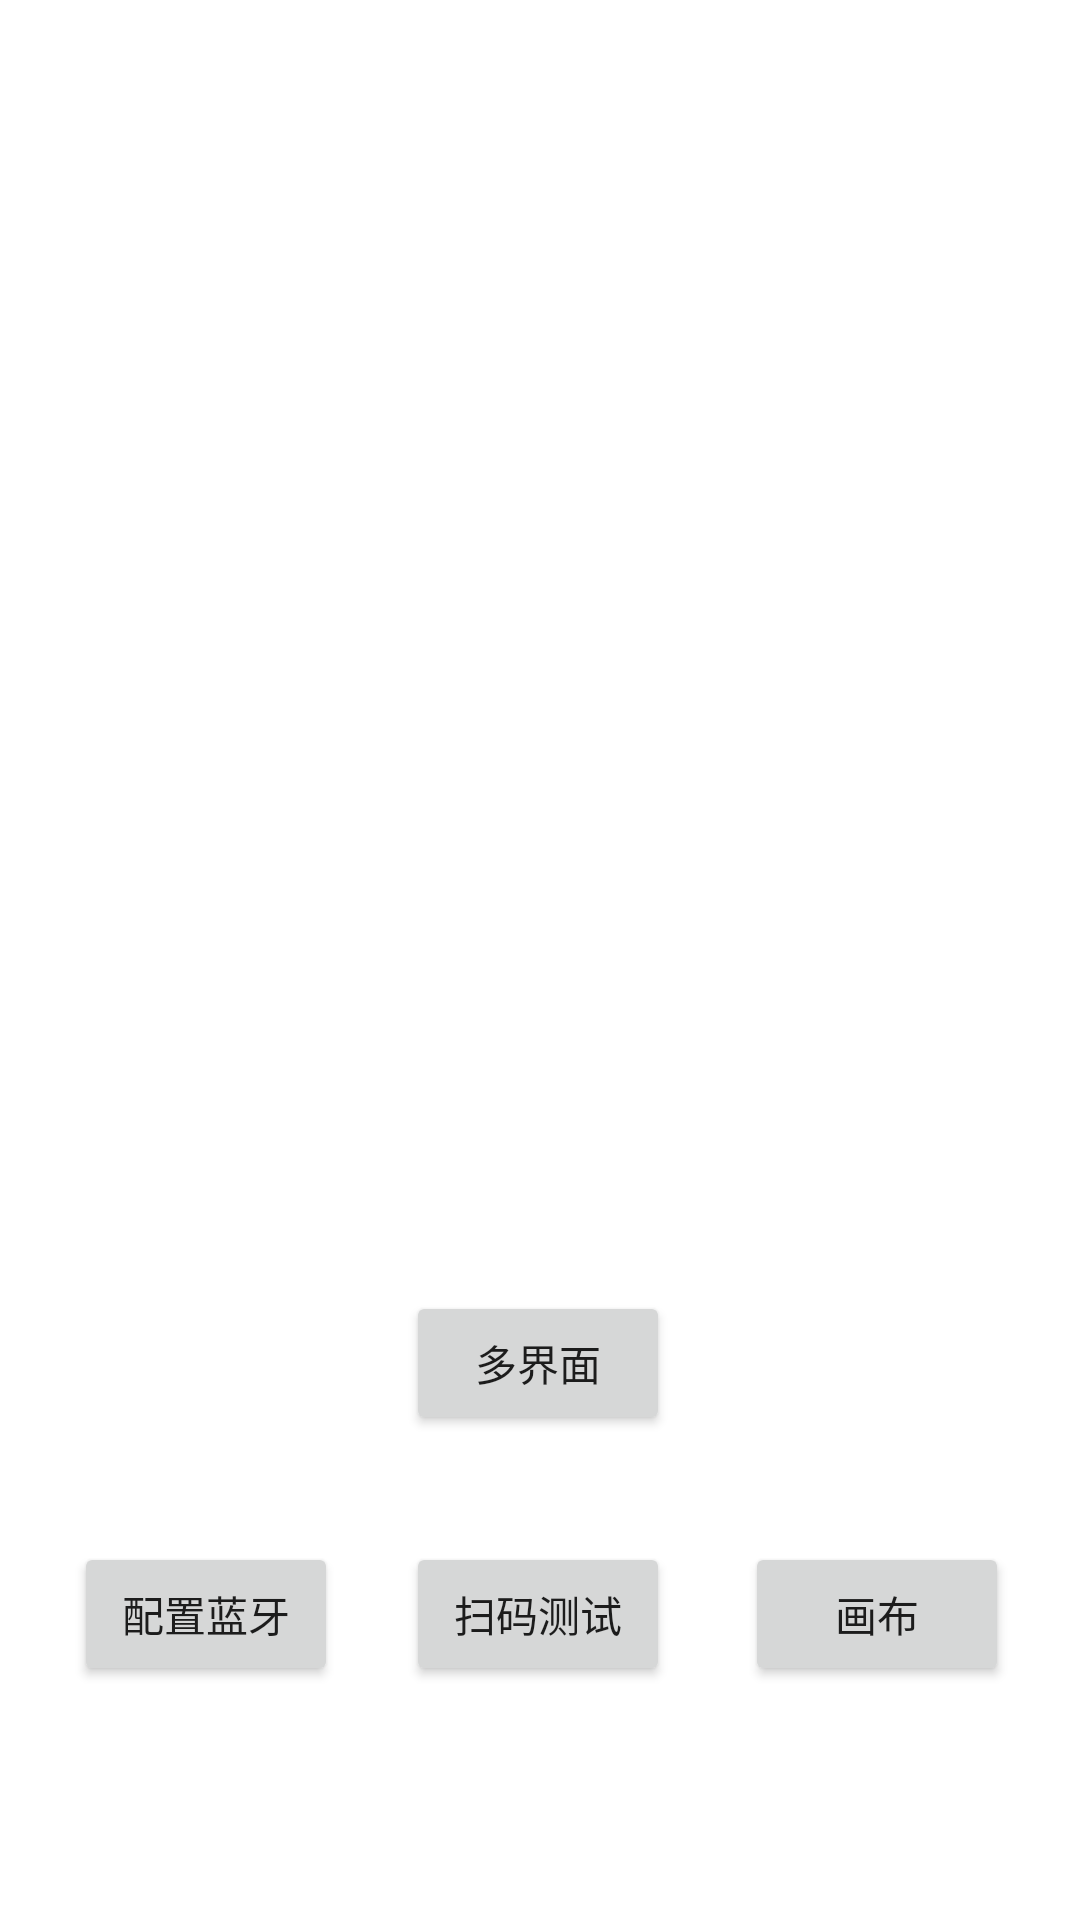

Write the Android layout XML for this screen, with the resource values it uses.
<!-- AndroidManifest.xml: application theme Theme.SeedingSystemAndroidAPP -->
<!-- res/layout/activity_main.xml -->
<?xml version="1.0" encoding="utf-8"?>
<androidx.constraintlayout.widget.ConstraintLayout xmlns:android="http://schemas.android.com/apk/res/android"
    xmlns:app="http://schemas.android.com/apk/res-auto"
    xmlns:tools="http://schemas.android.com/tools"
    android:layout_width="match_parent"
    android:layout_height="match_parent"
    tools:context=".MainActivity">

    <Button
        android:id="@+id/goRTKSettingActivityButton"
        android:layout_width="wrap_content"
        android:layout_height="wrap_content"
        android:text="多界面"
        app:layout_constraintBottom_toBottomOf="parent"
        app:layout_constraintEnd_toEndOf="parent"
        app:layout_constraintHorizontal_bias="0.498"
        app:layout_constraintStart_toStartOf="parent"
        app:layout_constraintTop_toTopOf="parent"
        app:layout_constraintVertical_bias="0.727" />

    <Button
        android:id="@+id/goScanActivityButton"
        android:layout_width="wrap_content"
        android:layout_height="wrap_content"
        android:text="扫码测试"
        app:layout_constraintBottom_toBottomOf="parent"
        app:layout_constraintEnd_toEndOf="parent"
        app:layout_constraintHorizontal_bias="0.498"
        app:layout_constraintStart_toStartOf="parent"
        app:layout_constraintTop_toTopOf="parent"
        app:layout_constraintVertical_bias="0.868" />

    <Button
        android:id="@+id/goCanvasActivityButton"
        android:layout_width="wrap_content"
        android:layout_height="wrap_content"
        android:text="画布"
        app:layout_constraintBottom_toBottomOf="parent"
        app:layout_constraintEnd_toEndOf="parent"
        app:layout_constraintHorizontal_bias="0.913"
        app:layout_constraintStart_toStartOf="parent"
        app:layout_constraintTop_toTopOf="parent"
        app:layout_constraintVertical_bias="0.868" />


    <Button
        android:id="@+id/goBluetoothButton"
        android:layout_width="wrap_content"
        android:layout_height="wrap_content"
        android:text="配置蓝牙"
        app:layout_constraintBottom_toBottomOf="parent"
        app:layout_constraintEnd_toEndOf="parent"
        app:layout_constraintHorizontal_bias="0.091"
        app:layout_constraintStart_toStartOf="parent"
        app:layout_constraintTop_toTopOf="parent"
        app:layout_constraintVertical_bias="0.868" />


</androidx.constraintlayout.widget.ConstraintLayout>
<!-- resources referenced by this layout -->
<resources>
  <style name="Theme.SeedingSystemAndroidAPP" parent="Base.Theme.SeedingSystemAndroidAPP" />
  <style name="Base.Theme.SeedingSystemAndroidAPP" parent="Theme.MaterialComponents.DayNight.NoActionBar">
          
          <item name="colorPrimary">@color/purple_500</item>
          <item name="colorPrimaryVariant">@color/purple_700</item>
          <item name="colorOnPrimary">@color/white</item>
          
          <item name="colorSecondary">@color/teal_200</item>
          <item name="colorSecondaryVariant">@color/teal_700</item>
          <item name="colorOnSecondary">@color/black</item>
          
          <item name="android:statusBarColor">?attr/colorPrimaryVariant</item>
          
      </style>
  <!-- not gathered from this repository: default colours our renderer supplied (Android Studio template values) -->
  <color name="purple_500">#FF6200EE</color>
  <color name="purple_700">#FF3700B3</color>
  <color name="teal_200">#FF03DAC5</color>
  <color name="teal_700">#FF018786</color>
  <color name="black">#FF000000</color>
  <color name="white">#FFFFFFFF</color>
</resources>
